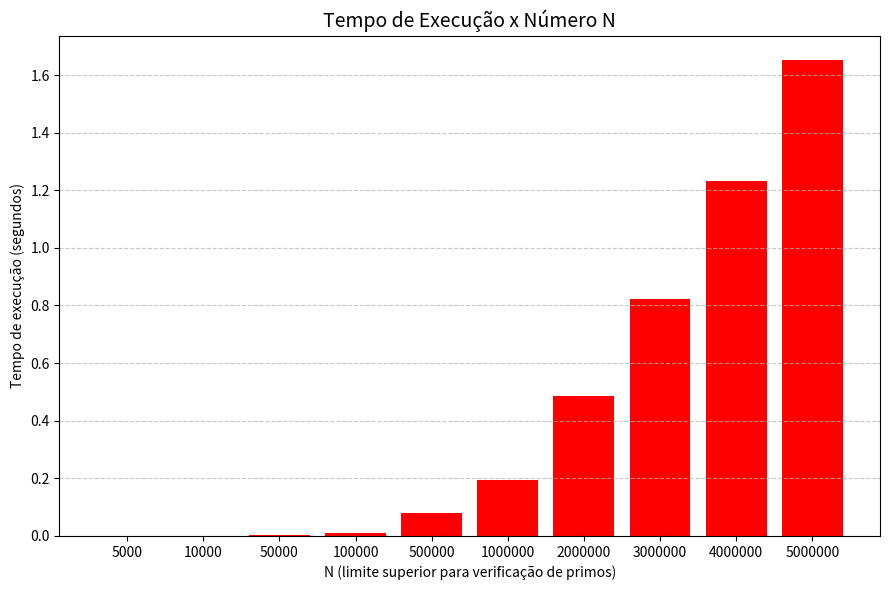

Python code for this plot:
import matplotlib.pyplot as plt

# Dados fornecidos
numeros = [5000, 10000, 50000, 100000, 500000, 1000000, 2000000, 3000000, 4000000, 5000000]
tempos = [0.000320900, 0.000682700, 0.004489900, 0.010252000, 0.080973000,
          0.193479700, 0.486627600, 0.822329700, 1.233193500, 1.653367400]

# Gráfico de barras
plt.figure(figsize=(9, 6))
plt.bar([str(n) for n in numeros], tempos, color='red')
plt.title('Tempo de Execução x Número N', fontsize=14)
plt.xlabel('N (limite superior para verificação de primos)', fontsize=10)
plt.ylabel('Tempo de execução (segundos)', fontsize=10)
plt.xticks(rotation=0)
plt.grid(axis='y', linestyle='--', alpha=0.7)
plt.tight_layout()

# Exibir gráfico
plt.show()
